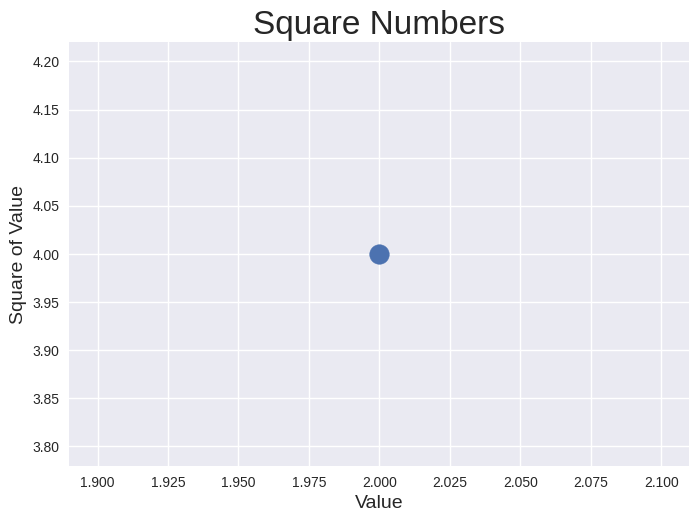

The matplotlib source for this figure:
import matplotlib.pyplot as plt

plt.style.use('seaborn-v0_8')
fig, ax = plt.subplots()
ax.scatter(2, 4, s=200)

# 设置图题并给坐标轴加上标签
ax.set_title("Square Numbers", fontsize=24)
ax.set_xlabel("Value", fontsize=14)
ax.set_ylabel("Square of Value", fontsize=14)

# 设置刻度标记的样式
ax.tick_params(labelsize=10)

plt.show()
